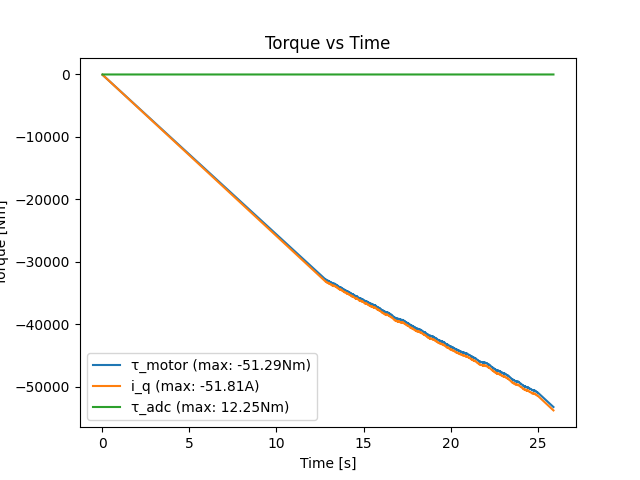

Data behind this chart, as committed beside it:
loop_time, motor_torque_command, adc_measured_torque, motor_measured_torque, motor_measured_current, motor_measured_speed
0.01, 0.0, 0.0134, -25.63, -25.89, 0.06105
0.02, 0.01, -0.001605, -51.29, -51.81, -0.06105
0.03, 0.02, 0.0284, -76.94, -77.71, 0.01221
0.04, 0.03, -0.05661, -102.5, -103.6, -0.1343
0.05, 0.04, -0.06661, -128.2, -129.5, 0.03663
0.06, 0.05, 0.0584, -153.8, -155.4, 0.03663
0.07, 0.06, 0.0234, -179.5, -181.3, -0.01221
0.08, 0.07, -0.02661, -205.1, -207.2, -0.01221
0.09, 0.08, 0.0134, -230.7, -233, -0.08547
0.1, 0.09, -0.02661, -256.4, -259, -0.01221
0.11, 0.1, 0.0184, -282, -284.8, 0.08547
0.12, 0.11, -0.02661, -307.6, -310.7, 0.03663
0.13, 0.12, -0.02161, -333.3, -336.6, 0.01221
0.14, 0.13, 0.008396, -358.9, -362.5, -0.1343
0.15, 0.14, -0.001605, -384.5, -388.4, -0.08547
0.16, 0.15, 0.0334, -410.2, -414.3, -0.03663
0.17, 0.16, -0.03161, -435.8, -440.2, -0.01221
0.18, 0.17, 0.0284, -461.4, -466.1, 0.01221
0.19, 0.18, -0.02161, -487, -492, 0.03663
0.2, 0.19, 0.003396, -512.7, -517.9, 0.03663
0.21, 0.2, 0.003396, -538.3, -543.7, -0.06105
0.22, 0.21, -0.03661, -563.9, -569.6, -0.1099
0.23, 0.22, -0.001605, -589.6, -595.5, -0.03663
0.24, 0.23, -0.03161, -615.2, -621.4, 0.01221
0.25, 0.24, -0.001605, -640.8, -647.3, -0.06105
0.26, 0.25, -0.03661, -666.5, -673.2, 0.1099
0.27, 0.26, -0.03661, -692.1, -699.1, -0.06105
0.28, 0.27, -0.02161, -717.7, -725, 0.01221
0.29, 0.28, 0.0184, -743.4, -750.9, -0.01221
0.3, 0.29, -0.05161, -769, -776.8, 0.01221
0.31, 0.3, -0.03661, -794.7, -802.7, -0.03663
0.32, 0.31, -0.1016, -820.3, -828.5, -0.1587
0.33, 0.32, -0.07161, -845.9, -854.5, -0.06105
0.34, 0.33, -0.0166, -871.5, -880.3, -0.1587
0.35, 0.34, -0.06661, -897.2, -906.2, -0.1099
0.36, 0.35, -0.06661, -922.8, -932.1, -0.01221
0.37, 0.36, 0.0484, -948.4, -958, 0.01221
0.38, 0.37, -0.04661, -974.1, -983.9, 0.03663
0.39, 0.38, -0.07661, -999.7, -1010, -0.03663
0.4, 0.39, -0.0116, -1025, -1036, 0.03663
0.41, 0.4, 0.0434, -1051, -1062, 0.03663
0.42, 0.41, -0.0166, -1077, -1087, 0.06105
0.43, 0.42, -0.08661, -1102, -1113, 0.01221
0.44, 0.43, -0.8316, -1128, -1139, 0.1343
0.45, 0.44, -0.3066, -1153, -1165, -0.2564
0.46, 0.45, -0.6516, -1179, -1191, 0.1587
0.47, 0.46, -0.6016, -1205, -1217, -0.08547
0.48, 0.47, -0.6216, -1230, -1243, -0.1343
0.49, 0.48, -0.5866, -1256, -1269, -0.01221
0.5, 0.49, -0.6266, -1282, -1295, -0.03663
0.51, 0.5, -0.6716, -1307, -1320, 0.01221
0.52, 0.51, -0.6266, -1333, -1346, -0.06105
0.53, 0.52, -0.6466, -1359, -1372, 0.06105
0.54, 0.53, -0.6316, -1384, -1398, -0.06105
0.55, 0.54, -0.6116, -1410, -1424, -0.1099
0.56, 0.55, -0.6316, -1435, -1450, 0.03663
0.57, 0.56, -0.6416, -1461, -1476, 0.01221
0.58, 0.57, -0.6666, -1487, -1502, -0.1099
0.59, 0.58, -0.6866, -1512, -1528, -0.01221
0.6, 0.59, -0.6466, -1538, -1553, 0.01221
... 2,529 more rows
